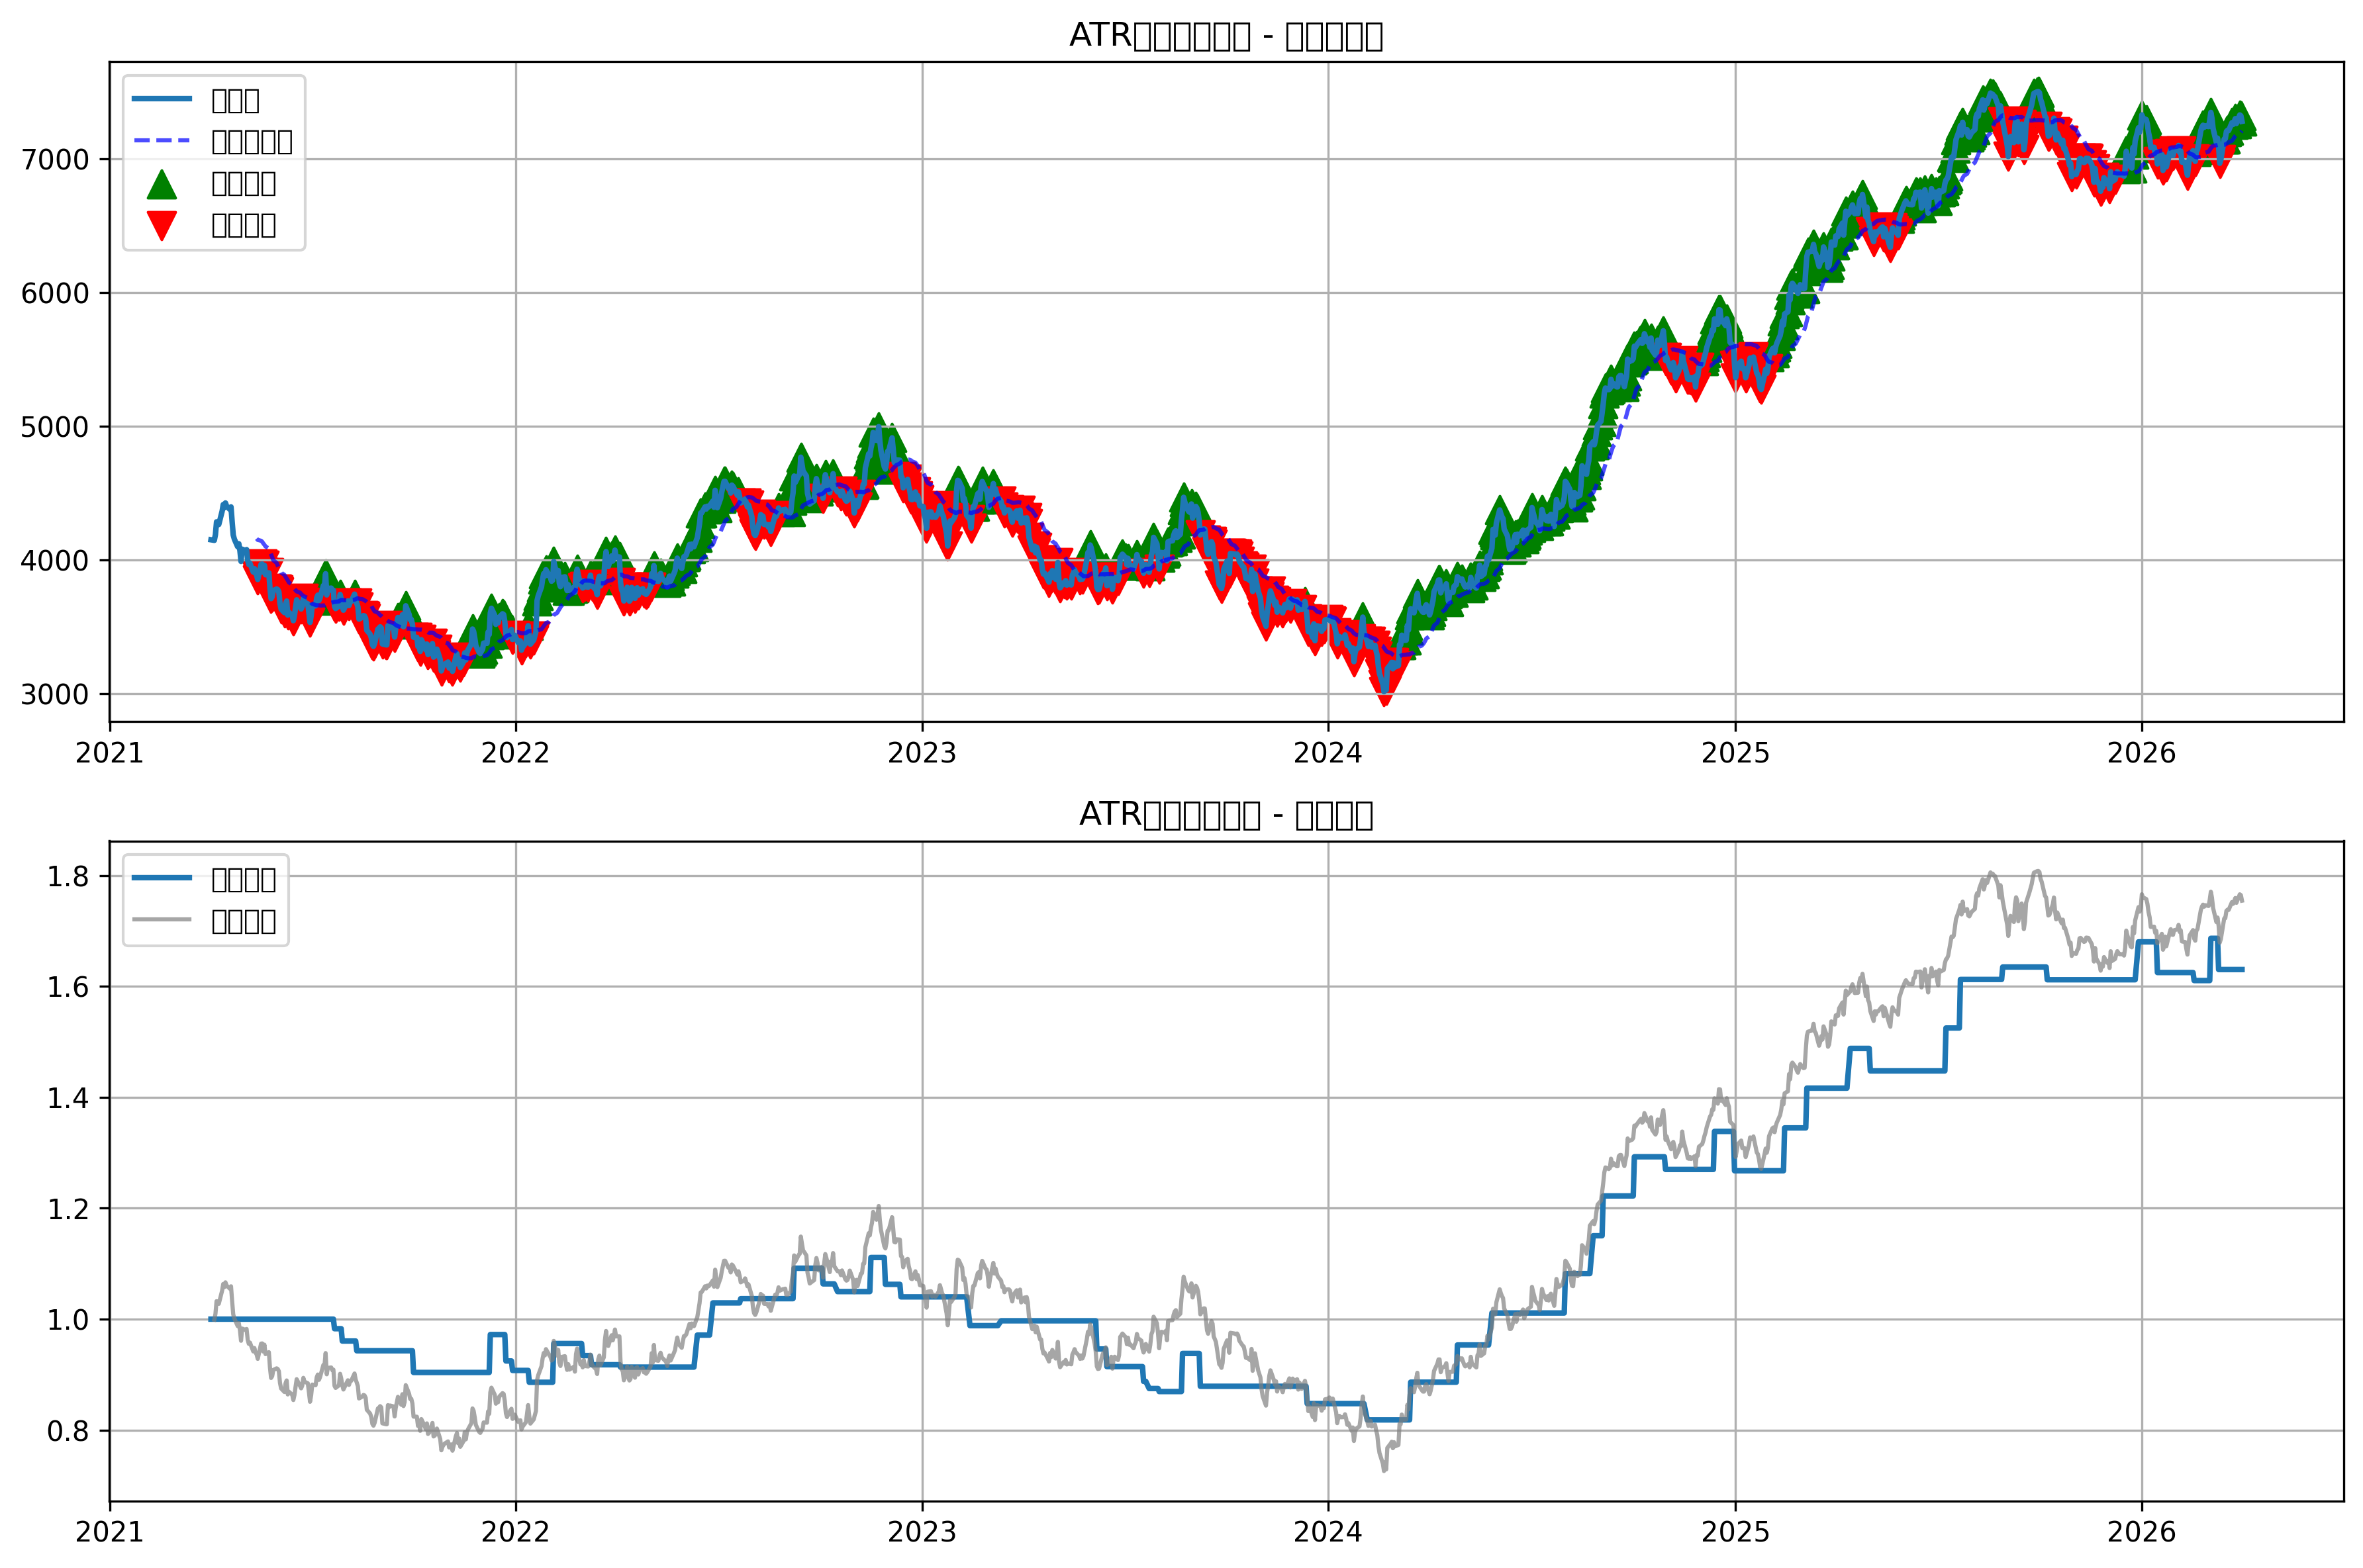

The file beside this chart, header and first rows:
date, open, high, low, close, volume, tr, atr, ma, price_deviation, trend_strength, signal, position, entry_price, stop_loss, take_profit, strategy_returns, cumulative_returns, drawdown
2021-04-02, 4154, 4181, 4150, 4150, 31864581, , , , , , 0, 0.0, 0.0, 0.0, 0.0, 0.0, 1.0, 0.0
2021-04-05, 4138, 4185, 4116, 4146, 14084032, 68.81, , , , , 0, 0.0, 0.0, 0.0, 0.0, 0.0, 1.0, 0.0
2021-04-06, 4189, 4215, 4145, 4189, 44777477, 70.17, , , , , 0, 0.0, 0.0, 0.0, 0.0, 0.0, 1.0, 0.0
2021-04-07, 4284, 4284, 4269, 4284, 38070760, 95.5, , , , , 0, 0.0, 0.0, 0.0, 0.0, 0.0, 1.0, 0.0
2021-04-08, 4283, 4283, 4260, 4274, 13554382, 24.65, , , , , 0, 0.0, 0.0, 0.0, 0.0, 0.0, 1.0, 0.0
2021-04-09, 4268, 4277, 4263, 4264, 17297881, 13.76, , , , , 0, 0.0, 0.0, 0.0, 0.0, 0.0, 1.0, 0.0
2021-04-12, 4363, 4389, 4363, 4363, 38854322, 124.9, , , , , 0, 0.0, 0.0, 0.0, 0.0, 0.0, 1.0, 0.0
2021-04-13, 4420, 4441, 4398, 4413, 47912279, 78.04, , , , , 0, 0.0, 0.0, 0.0, 0.0, 0.0, 1.0, 0.0
2021-04-14, 4401, 4401, 4389, 4389, 26562351, 24.2, , , , , 0, 0.0, 0.0, 0.0, 0.0, 0.0, 1.0, 0.0
2021-04-15, 4430, 4440, 4417, 4425, 48120293, 51.58, , , , , 0, 0.0, 0.0, 0.0, 0.0, 0.0, 1.0, 0.0
2021-04-16, 4402, 4425, 4381, 4401, 10499964, 44.73, , , , , 0, 0.0, 0.0, 0.0, 0.0, 0.0, 1.0, 0.0
2021-04-19, 4366, 4422, 4329, 4377, 12997493, 93.4, , , , , 0, 0.0, 0.0, 0.0, 0.0, 0.0, 1.0, 0.0
2021-04-20, 4386, 4424, 4377, 4396, 16638784, 47.63, , , , , 0, 0.0, 0.0, 0.0, 0.0, 0.0, 1.0, 0.0
2021-04-21, 4282, 4314, 4265, 4285, 35171259, 131.1, , , , , 0, 0.0, 0.0, 0.0, 0.0, 0.0, 1.0, 0.0
2021-04-22, 4180, 4199, 4180, 4185, 26916781, 104.9, 69.53, , , , 0, 0.0, 0.0, 0.0, 0.0, 0.0, 1.0, 0.0
2021-04-23, 4153, 4197, 4152, 4155, 29720121, 44.62, 67.75, , , , 0, 0.0, 0.0, 0.0, 0.0, 0.0, 1.0, 0.0
2021-04-26, 4098, 4118, 4061, 4098, 46982693, 93.6, 69.59, , , , 0, 0.0, 0.0, 0.0, 0.0, 0.0, 1.0, 0.0
2021-04-27, 4124, 4124, 4111, 4120, 33100170, 26.8, 66.54, , , , 0, 0.0, 0.0, 0.0, 0.0, 0.0, 1.0, 0.0
2021-04-28, 4069, 4110, 4069, 4069, 18190219, 51.53, 65.46, , , , 0, 0.0, 0.0, 0.0, 0.0, 0.0, 1.0, 0.0
2021-04-29, 3992, 4014, 3988, 3988, 48636713, 81.27, 66.59, , , , 0, 0.0, 0.0, 0.0, 0.0, 0.0, 1.0, 0.0
2021-04-30, 4080, 4082, 4079, 4079, 48308849, 94.55, 68.59, , , , 0, 0.0, 0.0, 0.0, 0.0, 0.0, 1.0, 0.0
2021-05-03, 4053, 4072, 4053, 4069, 12627014, 26.27, 65.57, , , , 0, 0.0, 0.0, 0.0, 0.0, 0.0, 1.0, 0.0
2021-05-04, 4069, 4095, 4065, 4076, 34772234, 29.28, 62.98, , , , 0, 0.0, 0.0, 0.0, 0.0, 0.0, 1.0, 0.0
2021-05-05, 3993, 4015, 3990, 3994, 32713635, 86.49, 64.66, , , , 0, 0.0, 0.0, 0.0, 0.0, 0.0, 1.0, 0.0
2021-05-06, 3955, 3980, 3955, 3965, 20528542, 39.1, 62.83, , , , 0, 0.0, 0.0, 0.0, 0.0, 0.0, 1.0, 0.0
2021-05-07, 3979, 3992, 3936, 3974, 44002060, 56.52, 62.38, , , , 0, 0.0, 0.0, 0.0, 0.0, 0.0, 1.0, 0.0
2021-05-10, 3920, 3953, 3890, 3908, 48857873, 84.59, 63.97, , , , 0, 0.0, 0.0, 0.0, 0.0, 0.0, 1.0, 0.0
2021-05-11, 3943, 3967, 3907, 3934, 39225143, 59.87, 63.67, , , , 0, 0.0, 0.0, 0.0, 0.0, 0.0, 1.0, 0.0
2021-05-12, 3899, 3916, 3896, 3901, 24123720, 37.47, 61.8, , , , 0, 0.0, 0.0, 0.0, 0.0, 0.0, 1.0, 0.0
2021-05-13, 3898, 3916, 3886, 3886, 12648191, 29.95, 59.53, 4159, -4.58, 4.58, -1, 0.0, 0.0, 0.0, 0.0, 0.0, 1.0, 0.0
2021-05-14, 3854, 3854, 3830, 3853, 11348894, 56.43, 59.31, 4149, -4.993, 4.993, -1, 0.0, 0.0, 0.0, 0.0, 0.0, 1.0, 0.0
2021-05-17, 3964, 3986, 3907, 3966, 49706422, 133.6, 64.61, 4143, -2.729, 2.729, -1, 0.0, 0.0, 0.0, 0.0, 0.0, 1.0, 0.0
2021-05-18, 3963, 4016, 3948, 3968, 35222396, 67.89, 64.84, 4135, -2.579, 2.579, -1, 0.0, 0.0, 0.0, 0.0, 0.0, 1.0, 0.0
2021-05-19, 3905, 3915, 3905, 3907, 41256552, 63.34, 64.74, 4123, -3.331, 3.331, -1, 0.0, 0.0, 0.0, 0.0, 0.0, 1.0, 0.0
2021-05-20, 3956, 3959, 3956, 3959, 13550985, 51.76, 63.81, 4112, -2.403, 2.403, -1, 0.0, 0.0, 0.0, 0.0, 0.0, 1.0, 0.0
2021-05-21, 3889, 3889, 3885, 3888, 34938881, 74.27, 64.56, 4100, -3.28, 3.28, -1, 0.0, 0.0, 0.0, 0.0, 0.0, 1.0, 0.0
2021-05-24, 3904, 3904, 3886, 3903, 37299045, 18.43, 61.26, 4084, -2.965, 2.965, -1, 0.0, 0.0, 0.0, 0.0, 0.0, 1.0, 0.0
2021-05-25, 3787, 3787, 3752, 3787, 44291982, 151, 67.67, 4064, -4.082, 4.082, -1, 0.0, 0.0, 0.0, 0.0, 0.0, 1.0, 0.0
2021-05-26, 3713, 3714, 3708, 3710, 45353386, 79.2, 68.5, 4041, -4.835, 4.835, -1, 0.0, 0.0, 0.0, 0.0, 0.0, 1.0, 0.0
2021-05-27, 3732, 3732, 3697, 3723, 27706306, 35.57, 66.14, 4017, -4.445, 4.445, -1, 0.0, 0.0, 0.0, 0.0, 0.0, 1.0, 0.0
2021-05-28, 3777, 3781, 3770, 3770, 18776510, 57.79, 65.55, 3996, -3.46, 3.46, -1, 0.0, 0.0, 0.0, 0.0, 0.0, 1.0, 0.0
2021-05-31, 3770, 3810, 3770, 3782, 28677518, 40.48, 63.76, 3977, -3.056, 3.056, -1, 0.0, 0.0, 0.0, 0.0, 0.0, 1.0, 0.0
2021-06-01, 3757, 3776, 3754, 3776, 44239091, 27.54, 61.17, 3956, -2.934, 2.934, -1, 0.0, 0.0, 0.0, 0.0, 0.0, 1.0, 0.0
2021-06-02, 3767, 3800, 3737, 3760, 34207963, 62.62, 61.27, 3938, -2.912, 2.912, -1, 0.0, 0.0, 0.0, 0.0, 0.0, 1.0, 0.0
2021-06-03, 3663, 3693, 3660, 3673, 34188041, 99.93, 64.03, 3921, -3.882, 3.882, -1, 0.0, 0.0, 0.0, 0.0, 0.0, 1.0, 0.0
2021-06-04, 3629, 3661, 3616, 3631, 18828325, 57.02, 63.53, 3904, -4.295, 4.295, -1, 0.0, 0.0, 0.0, 0.0, 0.0, 1.0, 0.0
2021-06-07, 3596, 3605, 3596, 3605, 16927416, 34.76, 61.48, 3887, -4.6, 4.6, -1, 0.0, 0.0, 0.0, 0.0, 0.0, 1.0, 0.0
2021-06-08, 3656, 3696, 3656, 3669, 48939633, 91.33, 63.61, 3872, -3.193, 3.193, -1, 0.0, 0.0, 0.0, 0.0, 0.0, 1.0, 0.0
2021-06-09, 3695, 3695, 3666, 3691, 34137617, 28.57, 61.11, 3860, -2.762, 2.762, -1, 0.0, 0.0, 0.0, 0.0, 0.0, 1.0, 0.0
2021-06-10, 3592, 3613, 3586, 3586, 12241105, 104.8, 64.23, 3846, -4.051, 4.051, -1, 0.0, 0.0, 0.0, 0.0, 0.0, 1.0, 0.0
2021-06-11, 3603, 3621, 3597, 3607, 44874739, 34.28, 62.09, 3831, -3.609, 3.609, -1, 0.0, 0.0, 0.0, 0.0, 0.0, 1.0, 0.0
2021-06-14, 3566, 3605, 3566, 3584, 20710632, 40.87, 60.57, 3815, -3.8, 3.8, -1, 0.0, 0.0, 0.0, 0.0, 0.0, 1.0, 0.0
2021-06-15, 3541, 3544, 3523, 3544, 37730519, 61.32, 60.62, 3797, -4.163, 4.163, -1, 0.0, 0.0, 0.0, 0.0, 0.0, 1.0, 0.0
2021-06-16, 3585, 3585, 3578, 3582, 40253569, 40.12, 59.16, 3783, -3.403, 3.403, -1, 0.0, 0.0, 0.0, 0.0, 0.0, 1.0, 0.0
2021-06-17, 3633, 3666, 3633, 3644, 31452647, 84.18, 60.95, 3772, -2.104, 2.104, -1, 0.0, 0.0, 0.0, 0.0, 0.0, 1.0, 0.0
2021-06-18, 3702, 3702, 3654, 3700, 41938643, 57.64, 60.71, 3763, -1.035, 1.035, -1, 0.0, 0.0, 0.0, 0.0, 0.0, 1.0, 0.0
2021-06-21, 3650, 3670, 3650, 3650, 33831594, 50.17, 59.96, 3755, -1.739, 1.739, -1, 0.0, 0.0, 0.0, 0.0, 0.0, 1.0, 0.0
2021-06-22, 3636, 3636, 3632, 3632, 15119641, 18.36, 56.99, 3745, -1.976, 1.976, -1, 0.0, 0.0, 0.0, 0.0, 0.0, 1.0, 0.0
2021-06-23, 3653, 3678, 3634, 3652, 49308102, 46.41, 56.23, 3736, -1.5, 1.5, -1, 0.0, 0.0, 0.0, 0.0, 0.0, 1.0, 0.0
2021-06-24, 3703, 3711, 3679, 3711, 44650021, 58.52, 56.39, 3730, -0.3541, 0.3541, -1, 0.0, 0.0, 0.0, 0.0, 0.0, 1.0, 0.0
... 1,244 more rows
